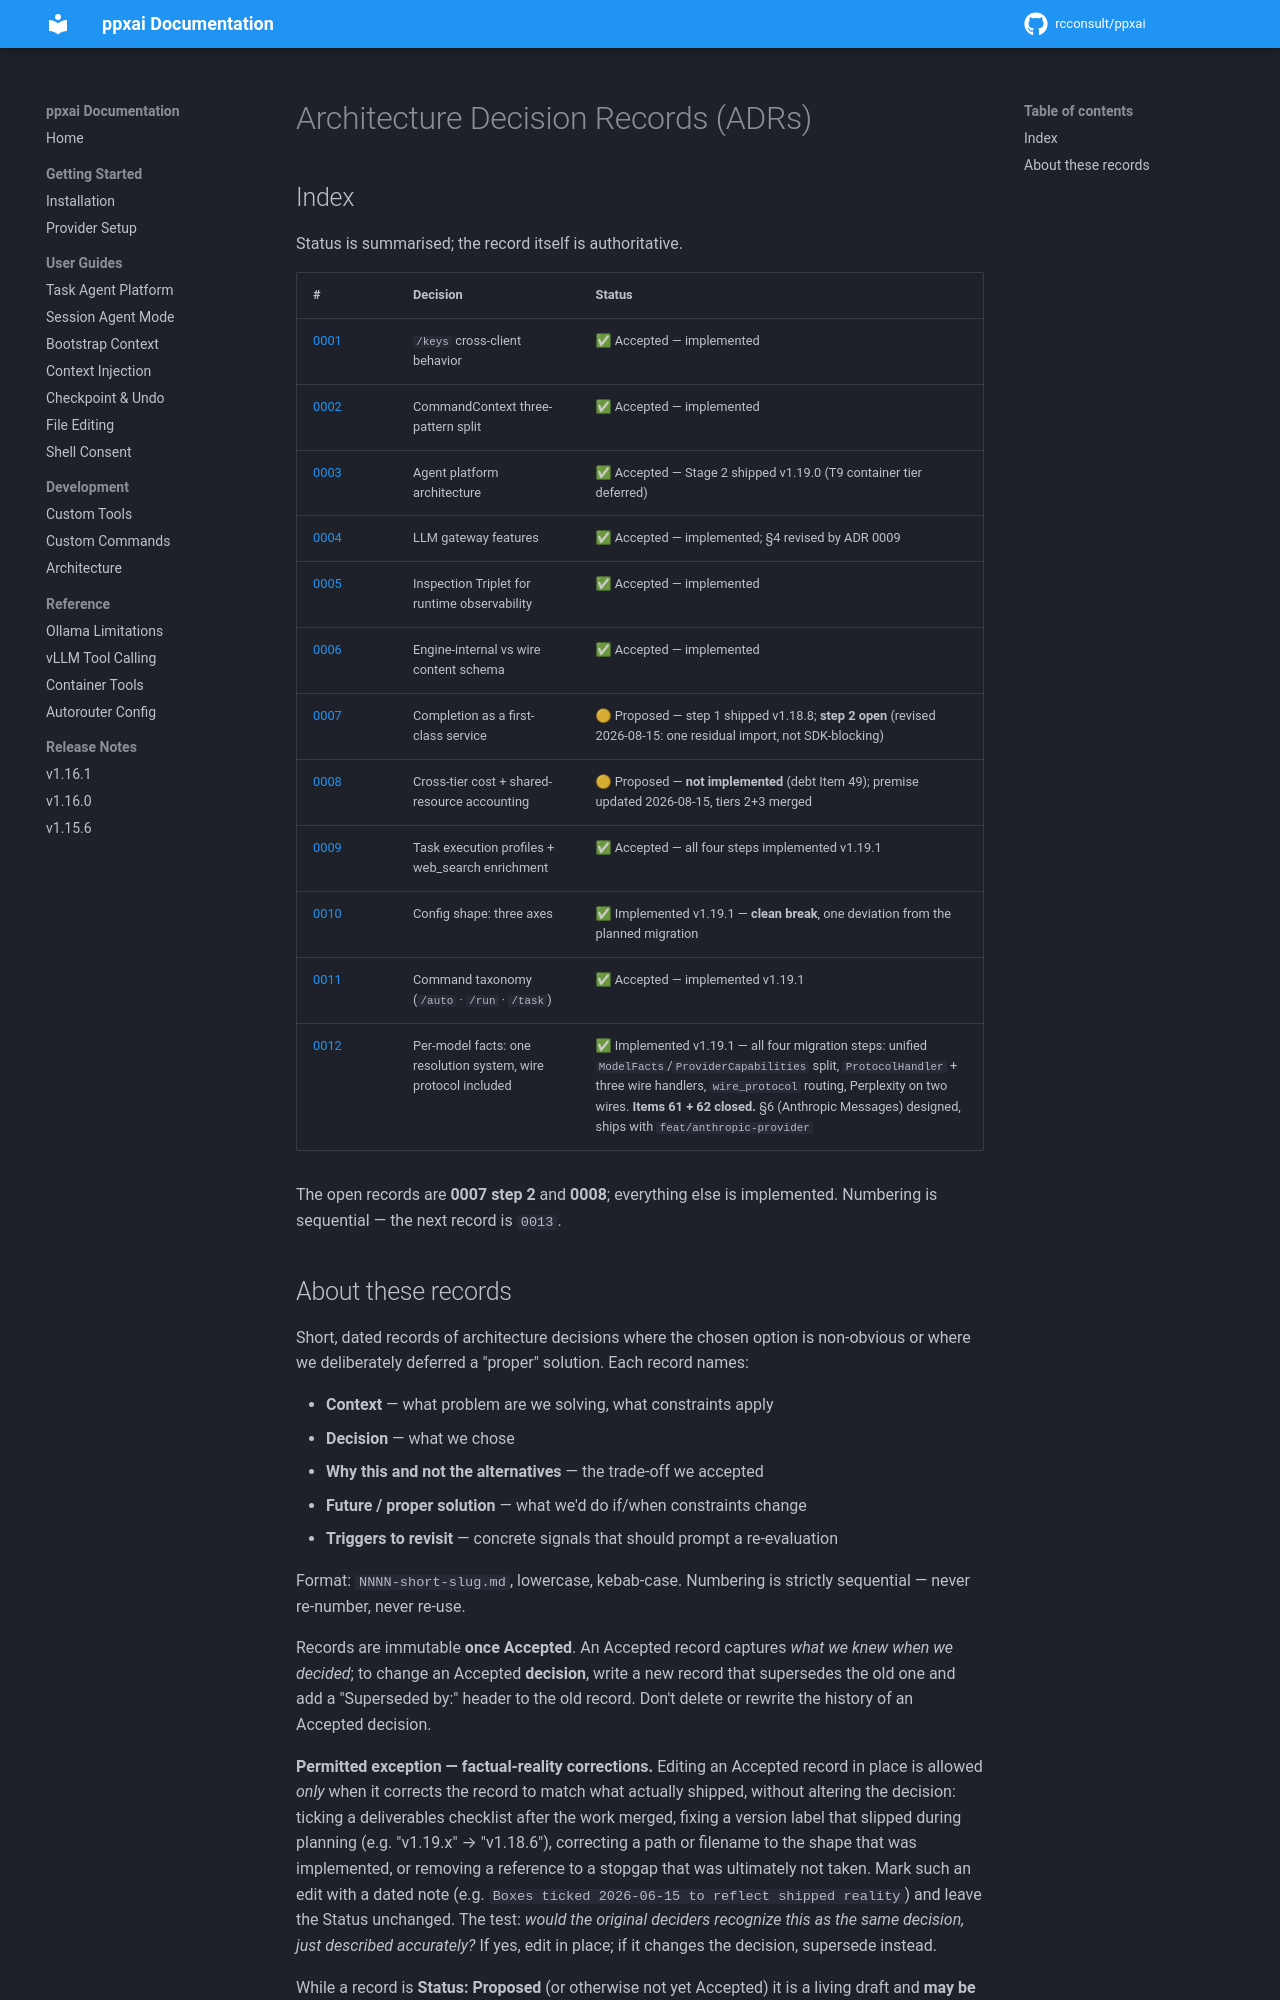

repository: rcconsult/ppxai · page: 1.19.1/decisions/index.html · generator: mkdocs

# Architecture Decision Records (ADRs)

## Index

Status is summarised; the record itself is authoritative.

| # | Decision | Status |
|---|---|---|
| [0001](0001-keys-command-cross-client.md) | `/keys` cross-client behavior | ✅ Accepted — implemented |
| [0002](0002-command-context-three-pattern-split.md) | CommandContext three-pattern split | ✅ Accepted — implemented |
| [0003](0003-agent-platform-architecture.md) | Agent platform architecture | ✅ Accepted — Stage 2 shipped v1.19.0 (T9 container tier deferred) |
| [0004](0004-llm-gateway-features.md) | LLM gateway features | ✅ Accepted — implemented; §4 revised by ADR 0009 |
| [0005](0005-inspection-triplet.md) | Inspection Triplet for runtime observability | ✅ Accepted — implemented |
| [0006](0006-content-block-schema-separation.md) | Engine-internal vs wire content schema | ✅ Accepted — implemented |
| [0007](0007-completion-first-class-service.md) | One command registry: completion, help and the roster from a single declaration | ✅ Accepted 2026-09-21 — implemented (all five steps, on `bugfix/v1.19.3`, unreleased). **Revised 2026-09-20: goal restated (define once, derive everywhere); roster decision changed from AppState push to a `GET /commands` pull endpoint.** **2026-09-21: all six hand-written rosters are gone (steps 3a/3b/4), and step 4 removed the `engine → commands` import — `ppxai/engine/` imports nothing from `ppxai.commands`, fenced at zero by `TestEngineImportsNoCommands`, which replaces the retired `TestEngineCompletionStaysALeaf`. Step 5 closed the SEVENTH roster (`rich/ui.py::display_welcome`, 18 commands out of date) and added `tests/test_command_parity_fence.py` — both-directions action coverage per client, two shrinking baselines, a generic re-added-catalog detector, and side-effect kinds derived from Python.** **Same-day follow-up: the `LEGACY_INTERCEPTS` baseline shrank from five rows to one (`checkpoint`) as `/tools`, `/context`, `/ls`, `/tree` migrated to factory routing; the Textual-`"q"` baseline emptied out as `/q` became a registered `/quit` alias. `checkpoint` stayed pending a cross-client confirmation build for `/checkpoint clear` (owner decided option B 2026-09-21).** **Later the same day (commit `beffa197`): `checkpoint` migrated too and `LEGACY_INTERCEPTS`/`LEGACY_HANDLERS` are deleted, not emptied — `/checkpoint clear` asks first (`prompt_quick_pick`) in all four clients and both TUIs consume prompt side effects for the first time. The parity fence now asserts the mechanism's absence instead of tracking a shrinking baseline.** |
| [0008](0008-cross-tier-cost-and-resource-accounting.md) | Cross-tier cost + shared-resource accounting | ✅ Accepted 2026-09-06 — Option A implemented (`ppxai/usage_events.py`, taps in `engine/task_runner.py` + `engine/session.py`, rollup in `/cost`). **Debt Item 49 closed.** |
| [0009](0009-task-execution-profiles.md) | Task execution profiles + web_search enrichment | ✅ Accepted — all four steps implemented v1.19.1 |
| [0010](0010-config-shape-review.md) | Config shape: three axes | ✅ Implemented v1.19.1 — **clean break**, one deviation from the planned migration |
| [0011](0011-command-taxonomy-streamline.md) | Command taxonomy (`/auto` · `/run` · `/task`) | ✅ Accepted — implemented v1.19.1 |
| [0012](0012-wire-protocol-as-per-model-capability.md) | Per-model facts: one resolution system, wire protocol included | ✅ Implemented v1.19.1 — all four migration steps: unified `ModelFacts`/`ProviderCapabilities` split, `ProtocolHandler` + **four** wire handlers, `wire_protocol` routing, Perplexity on two wires. **Items 61 + 62 closed.** §6 (Anthropic `messages`) **shipped in v1.19.1**, opt-in and untested against the live API (Item 71). Resolution logic moved from `config/facts_config.py` to `engine/facts_config.py` on 2026-09-20 |
| [0013](0013-ssh-remote-backend.md) | SSH remote backend: a local hub reaching remote ppxai servers | 🚧 In progress: proposed 2026-09-26 (seams S1–S7). **Phase 1 implemented 2026-09-27** (`78e34b8e`: S3, `ppxai-server --uds/--announce/--detach/--list`, the contract-1 registry). The hub and SSH transport (phases 2+) are not started. Plan: [`../plan-ssh-remote-backend.md`](../plan-ssh-remote-backend.md) |
| [0014](0014-web-search-layer-and-retrieval-grounding.md) | Web search is its own layer; grounding retrieves before the model call | ✅ Implemented 2026-09-27 — `engine/search/` layer, retrieval grounding (default order Gemini → Perplexity → DuckDuckGo, revised same day), web_search tool as an adapter, per-request `grounding` opt-out on `/v1/oneshot` (from ppxai-sre), `grounding.sources` for resolvable `[n]` citations. **Closed 2026-09-28.** Ships in v1.19.3 |
| [0015](0015-remove-perplexity-chat-provider.md) | Remove Perplexity as a chat provider | ✅ Implemented 2026-09-27 — phase 2 of the deprecation; after 0014, same release (v1.19.3, no deprecation window); explicit refusal of leftover config, session-restore notice |

Records 0001–0012 are accepted and implemented; 0013 is in progress (phase 1 implemented); 0014–0015 are accepted and implemented.
Numbering is sequential — the next record is `0016`.
